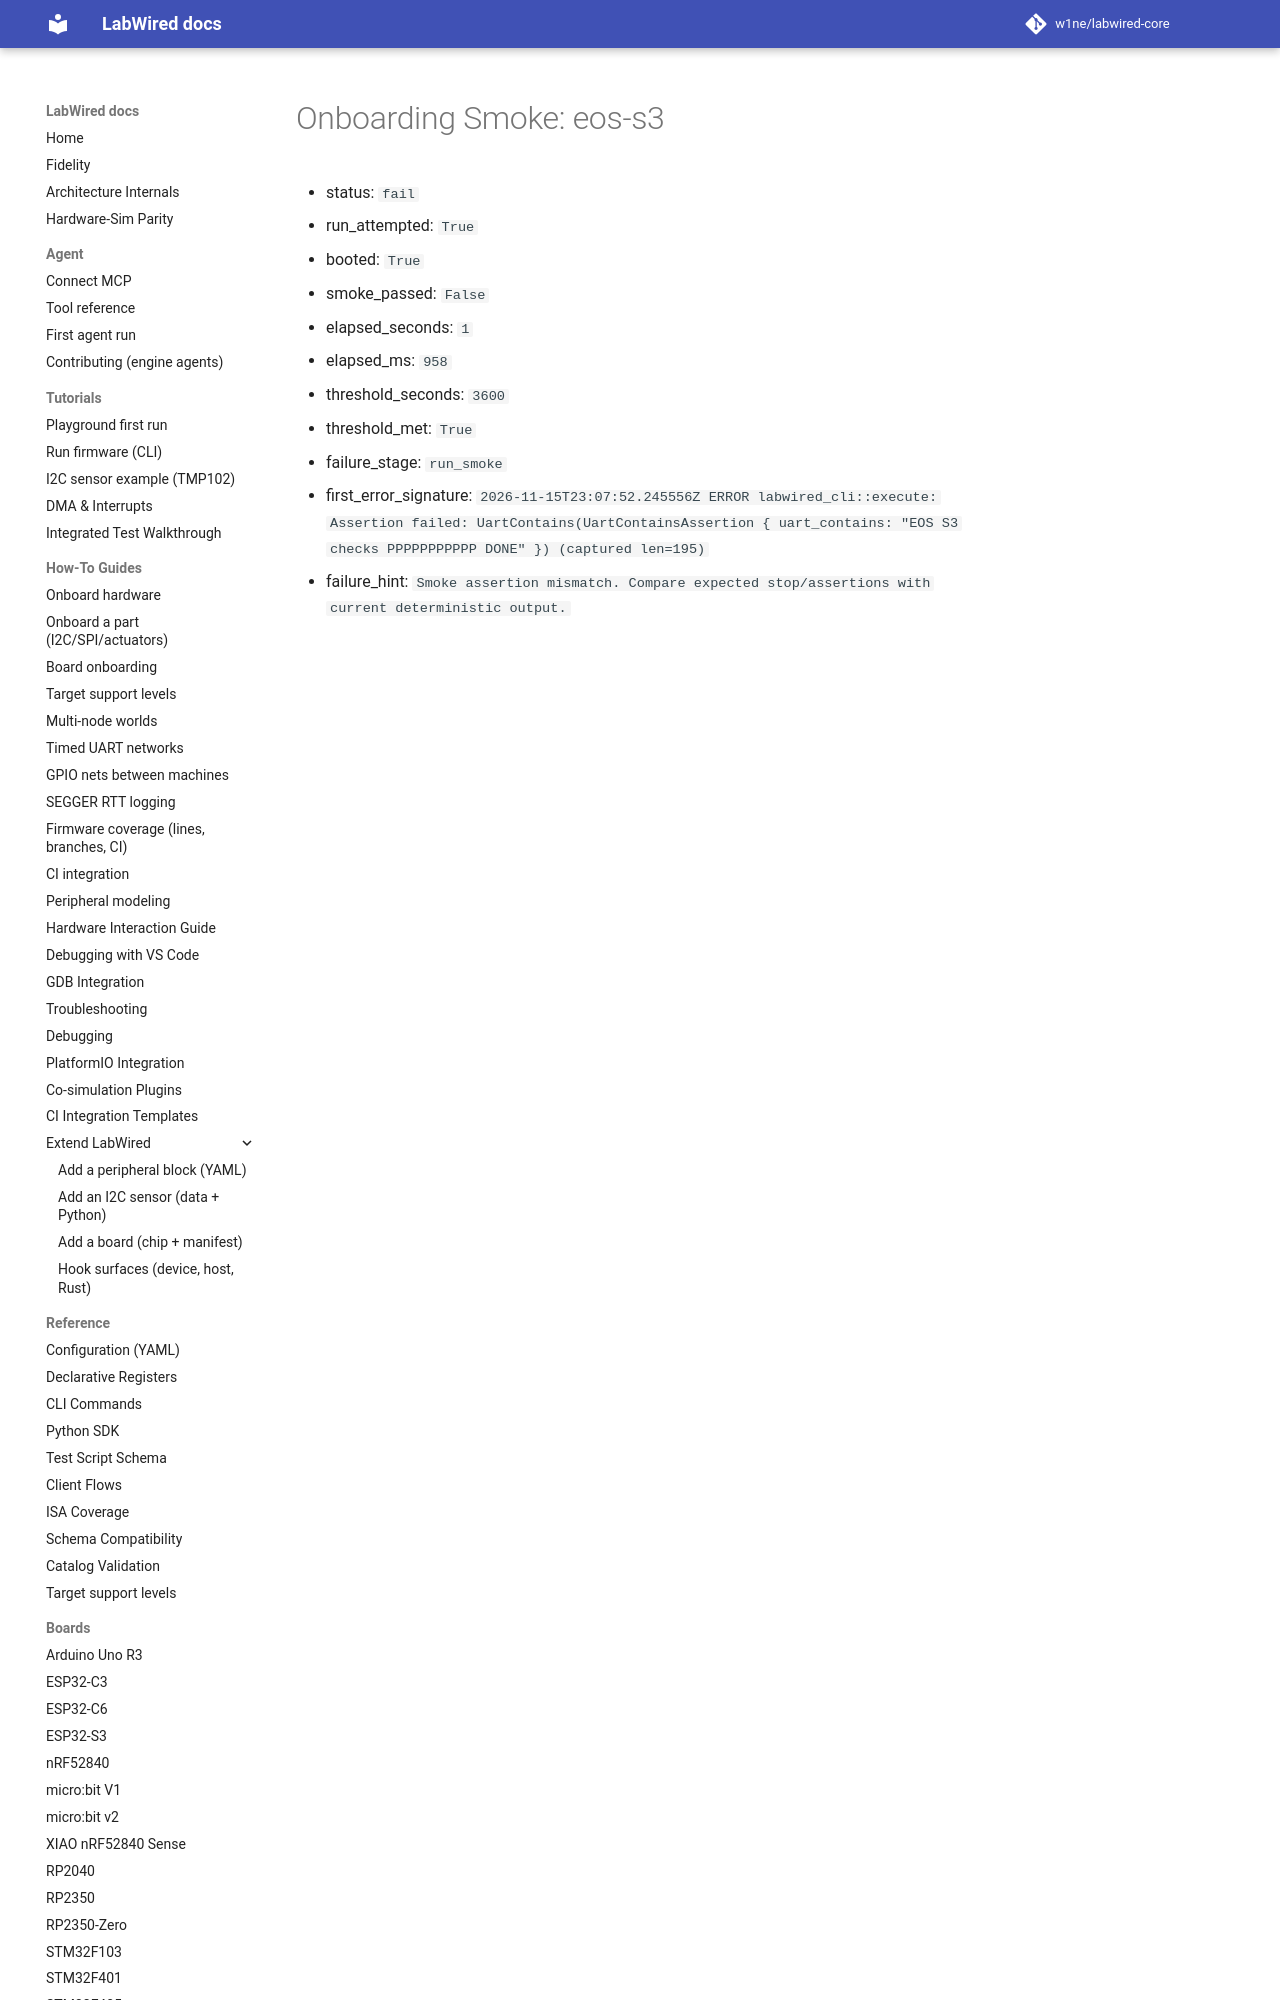

repository: CrispStrobe/labwired-core · page: coverage/renode-onboarding/attempt-history/eos-s3/2026-11-15-masked-status-debug-smoke-failure/onboarding-summary/index.html · generator: mkdocs

# Onboarding Smoke: eos-s3

- status: `fail`
- run_attempted: `True`
- booted: `True`
- smoke_passed: `False`
- elapsed_seconds: `1`
- elapsed_ms: `958`
- threshold_seconds: `3600`
- threshold_met: `True`
- failure_stage: `run_smoke`
- first_error_s
